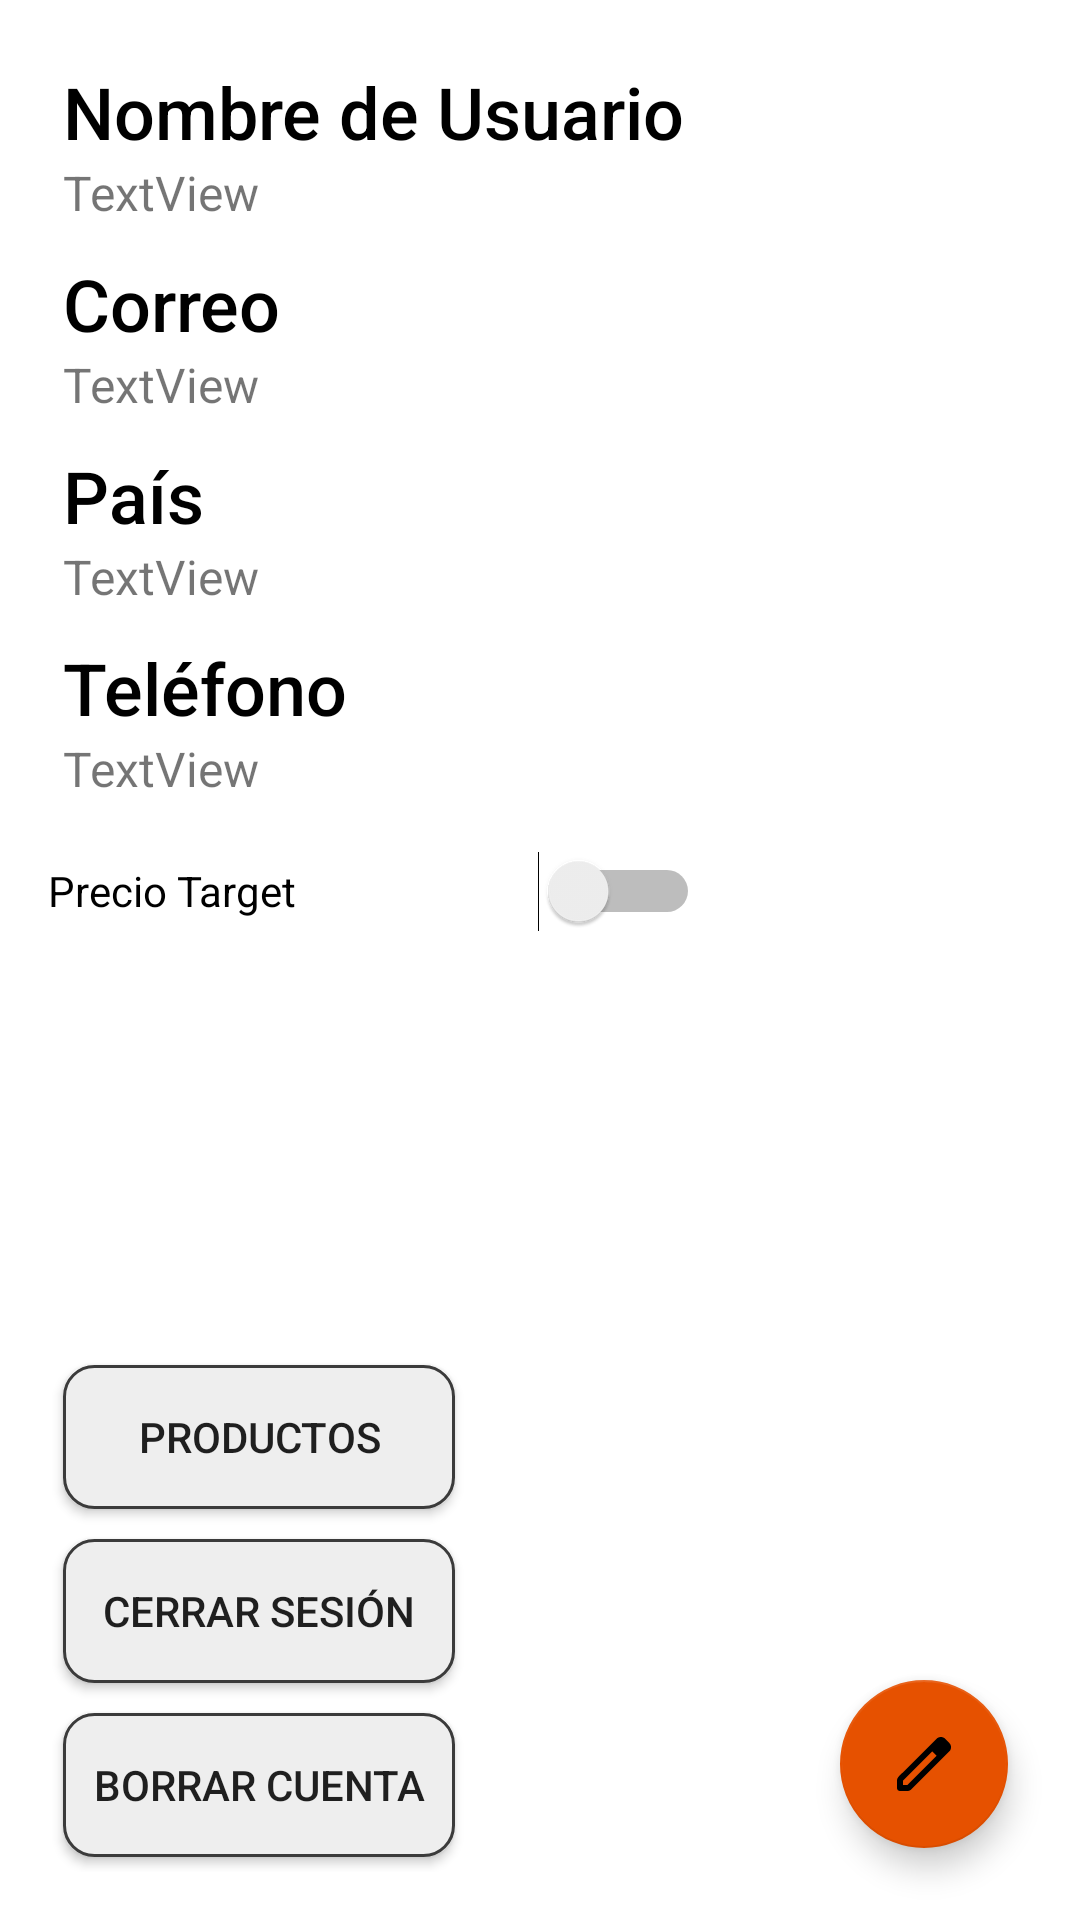

Layout XML and referenced resources for this Android screen:
<!-- AndroidManifest.xml: application theme Theme.Proyecto -->
<!-- res/layout/fragment_notifications.xml -->
<?xml version="1.0" encoding="utf-8"?>
<androidx.constraintlayout.widget.ConstraintLayout xmlns:android="http://schemas.android.com/apk/res/android"
    xmlns:app="http://schemas.android.com/apk/res-auto"
    xmlns:tools="http://schemas.android.com/tools"
    android:layout_width="match_parent"
    android:layout_height="match_parent"
    tools:context=".ui.notifications.NotificationsFragment">

    <LinearLayout
        android:id="@+id/linearLayout"
        android:layout_width="wrap_content"
        android:layout_height="wrap_content"
        android:layout_marginStart="16dp"
        android:layout_marginTop="16dp"
        android:orientation="vertical"
        app:layout_constraintStart_toStartOf="parent"
        app:layout_constraintTop_toTopOf="parent">

        <LinearLayout
            android:layout_width="match_parent"
            android:layout_height="match_parent"
            android:layout_margin="5dp"
            android:orientation="vertical">

            <TextView
                android:id="@+id/textView"
                android:layout_width="wrap_content"
                android:layout_height="wrap_content"
                android:fontFamily="sans-serif-medium"
                android:text="@string/user_profile_username"
                android:textColor="#000000"
                android:textSize="24sp" />

            <TextView
                android:id="@+id/et_user"
                android:layout_width="wrap_content"
                android:layout_height="wrap_content"
                android:text="TextView"
                android:textSize="16sp" />
        </LinearLayout>

        <LinearLayout
            android:layout_width="match_parent"
            android:layout_height="match_parent"
            android:layout_margin="5dp"
            android:orientation="vertical">

            <TextView
                android:id="@+id/textView4"
                android:layout_width="wrap_content"
                android:layout_height="wrap_content"
                android:fontFamily="sans-serif-medium"
                android:text="@string/user_profile_email"
                android:textColor="#000000"
                android:textSize="24sp" />

            <TextView
                android:id="@+id/et_email"
                android:layout_width="wrap_content"
                android:layout_height="wrap_content"
                android:text="TextView"
                android:textSize="16sp" />
        </LinearLayout>

        <LinearLayout
            android:layout_width="match_parent"
            android:layout_height="match_parent"
            android:layout_margin="5dp"
            android:orientation="vertical">

            <TextView
                android:id="@+id/textView6"
                android:layout_width="wrap_content"
                android:layout_height="wrap_content"
                android:fontFamily="sans-serif-medium"
                android:text="@string/user_profile_country"
                android:textColor="#000000"
                android:textSize="24sp" />

            <TextView
                android:id="@+id/et_Country"
                android:layout_width="wrap_content"
                android:layout_height="wrap_content"
                android:text="TextView"
                android:textSize="16sp" />
        </LinearLayout>

        <LinearLayout
            android:layout_width="match_parent"
            android:layout_height="match_parent"
            android:layout_margin="5dp"
            android:orientation="vertical">

            <TextView
                android:id="@+id/textView8"
                android:layout_width="wrap_content"
                android:layout_height="wrap_content"
                android:fontFamily="sans-serif-medium"
                android:text="@string/user_profile_phone"
                android:textColor="#000000"
                android:textSize="24sp" />

            <TextView
                android:id="@+id/et_Phone"
                android:layout_width="wrap_content"
                android:layout_height="wrap_content"
                android:text="TextView"
                android:textSize="16sp" />

        </LinearLayout>

        <LinearLayout
            android:layout_width="match_parent"
            android:layout_height="match_parent"
            android:orientation="horizontal">

            <Switch
                android:id="@+id/switch_price_target"
                android:layout_width="wrap_content"
                android:layout_height="50dp"
                android:layout_weight="1"
                android:text="@string/text_price_target" />
        </LinearLayout>

    </LinearLayout>

    <LinearLayout
        android:layout_width="wrap_content"
        android:layout_height="wrap_content"
        android:layout_marginStart="16dp"
        android:layout_marginBottom="16dp"
        android:orientation="vertical"
        app:layout_constraintBottom_toBottomOf="parent"
        app:layout_constraintStart_toStartOf="parent">

        <Button
            android:id="@+id/btnExportProducts"
            android:layout_width="match_parent"
            android:layout_height="wrap_content"
            android:layout_margin="5dp"
            android:background="@drawable/style_border"
            android:backgroundTintMode="multiply"
            android:text="@string/text_products" />

        <Button
            android:id="@+id/btnSignOff"
            android:layout_width="match_parent"
            android:layout_height="wrap_content"
            android:layout_margin="5dp"
            android:background="@drawable/style_border"
            android:backgroundTintMode="multiply"
            android:text="@string/text_log_out" />

        <Button
            android:id="@+id/deleteAccount"
            android:layout_width="match_parent"
            android:layout_height="wrap_content"
            android:layout_margin="5dp"
            android:background="@drawable/style_border"
            android:text="@string/text_delete_account" />
    </LinearLayout>

    <com.google.android.material.floatingactionbutton.FloatingActionButton
        android:id="@+id/floatingActionButton"
        android:layout_width="wrap_content"
        android:layout_height="wrap_content"
        android:layout_marginEnd="24dp"
        android:layout_marginBottom="24dp"
        android:clickable="true"
        android:src="@drawable/edit_fill0_wght400_grad0_opsz24"
        android:tint="?attr/colorOnPrimary"
        android:tintMode="src_in"
        app:backgroundTint="?attr/colorPrimary"
        app:layout_constraintBottom_toBottomOf="parent"
        app:layout_constraintEnd_toEndOf="parent" />

</androidx.constraintlayout.widget.ConstraintLayout>
<!-- resources referenced by this layout -->
<resources>
  <!-- drawable edit_fill0_wght400_grad0_opsz24 (drawable) -->
  <vector xmlns:android="http://schemas.android.com/apk/res/android"
      android:width="24dp"
      android:height="24dp"
      android:viewportWidth="960"
      android:viewportHeight="960">
    <path
        android:fillColor="@color/white"
        android:pathData="M200,760h57l391,-391 -57,-57 -391,391v57ZM160,840q-17,0 -28.5,-11.5T120,800v-97q0,-16 6,-30.5t17,-25.5l505,-504q12,-11 26.5,-17t30.5,-6q16,0 31,6t26,18l55,56q12,11 17.5,26t5.5,30q0,16 -5.5,30.5T817,313L313,817q-11,11 -25.5,17t-30.5,6h-97ZM760,256 L704,200 760,256ZM619,341 L591,312 648,369 619,341Z"/>
  </vector>
  <!-- drawable style_border (drawable) -->
  <?xml version="1.0" encoding="utf-8"?>
  <shape xmlns:android="http://schemas.android.com/apk/res/android"
      android:shape="rectangle">
      <stroke
          android:width="1sp"
          android:color="#3B3B3B" />
  
      <solid android:color="#EEEEEE" />
  
  
      <padding
          android:bottom="10sp"
          android:left="10sp"
          android:right="10sp"
          android:top="10sp"/>
      <corners android:radius="10dp"/>
  </shape>
  <string name="text_delete_account">Borrar Cuenta</string>
  <string name="text_log_out">Cerrar Sesión</string>
  <string name="text_price_target">Precio Target</string>
  <string name="text_products">Productos</string>
  <string name="user_profile_country">País</string>
  <string name="user_profile_email">Correo</string>
  <string name="user_profile_phone">Teléfono</string>
  <string name="user_profile_username">Nombre de Usuario</string>
  <style name="Theme.Proyecto" parent="Theme.MaterialComponents.DayNight.DarkActionBar">
          
          <item name="colorPrimary">@color/orange_900</item>
          <item name="colorPrimaryVariant">@color/purple_700</item>
          <item name="colorOnPrimary">@color/white</item>
          
          <item name="colorSecondary">@color/teal_200</item>
          <item name="colorSecondaryVariant">@color/teal_700</item>
          <item name="colorOnSecondary">@color/black</item>
          
          <item name="android:statusBarColor">?attr/colorPrimaryVariant</item>
          
      </style>
  <color name="white">#FFFFFFFF</color>
  <color name="orange_900">#FFE65100</color>
  <color name="purple_700">#FF3700B3</color>
  <color name="teal_200">#FF03DAC5</color>
  <color name="teal_700">#FF018786</color>
  <color name="black">#FF000000</color>
</resources>
